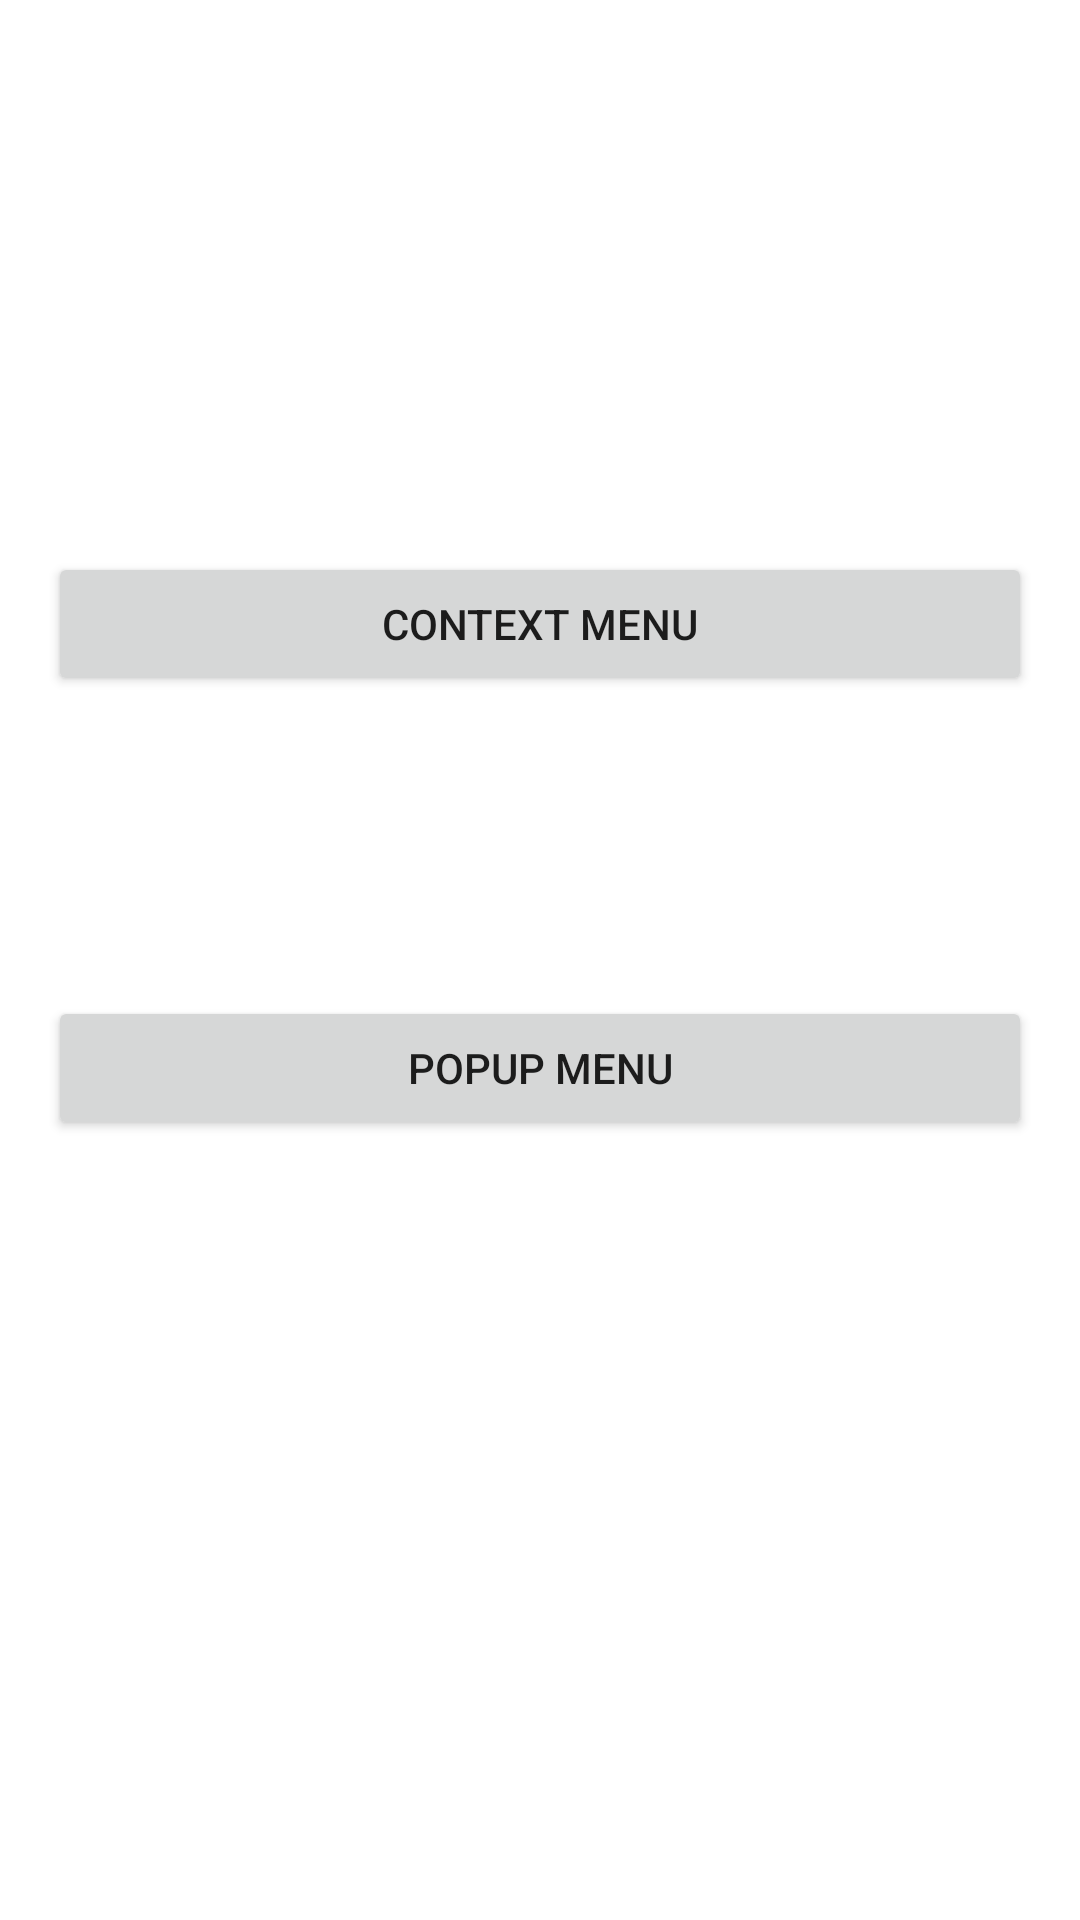

Reconstruct the res/layout file that produces this screen, plus the resources it refers to.
<!-- AndroidManifest.xml: application theme Theme.MVLUCollege -->
<!-- res/layout/practical_eight_two.xml -->
<?xml version="1.0" encoding="utf-8"?>
<androidx.constraintlayout.widget.ConstraintLayout xmlns:android="http://schemas.android.com/apk/res/android"
    android:layout_width="match_parent"
    android:layout_height="match_parent"
    xmlns:app="http://schemas.android.com/apk/res-auto">

    <androidx.appcompat.widget.AppCompatButton
        android:id="@+id/btn_context_menu"
        android:layout_width="match_parent"
        android:layout_height="wrap_content"
        android:layout_margin="16dp"
        android:text="@string/context_menu"
        app:layout_constraintBottom_toBottomOf="parent"
        app:layout_constraintEnd_toEndOf="parent"
        app:layout_constraintStart_toStartOf="parent"
        app:layout_constraintTop_toTopOf="parent"
        app:layout_constraintVertical_bias="0.3" />

    <androidx.appcompat.widget.AppCompatButton
        android:id="@+id/btn_popup_menu"
        android:layout_marginStart="16dp"
        android:layout_marginEnd="16dp"
        android:layout_marginTop="100dp"
        android:layout_width="match_parent"
        android:layout_height="wrap_content"
        android:text="@string/popup_menu"
        app:layout_constraintStart_toStartOf="parent"
        app:layout_constraintEnd_toEndOf="parent"
        app:layout_constraintTop_toBottomOf="@+id/btn_context_menu"/>

</androidx.constraintlayout.widget.ConstraintLayout>
<!-- resources referenced by this layout -->
<resources>
  <string name="context_menu">Context Menu</string>
  <string name="popup_menu">Popup Menu</string>
  <style name="Theme.MVLUCollege" parent="Theme.MaterialComponents.DayNight.DarkActionBar">
          
          <item name="colorPrimary">@color/purple_500</item>
          <item name="colorPrimaryVariant">@color/purple_700</item>
          <item name="colorOnPrimary">@color/white</item>
          
          <item name="colorSecondary">@color/teal_200</item>
          <item name="colorSecondaryVariant">@color/teal_700</item>
          <item name="colorOnSecondary">@color/black</item>
          
          <item name="android:statusBarColor">?attr/colorPrimaryVariant</item>
          
      </style>
  <!-- not gathered from this repository: default colours our renderer supplied (Android Studio template values) -->
  <color name="purple_500">#FF6200EE</color>
  <color name="purple_700">#FF3700B3</color>
  <color name="teal_200">#FF03DAC5</color>
  <color name="teal_700">#FF018786</color>
  <color name="black">#FF000000</color>
  <color name="white">#FFFFFFFF</color>
</resources>
